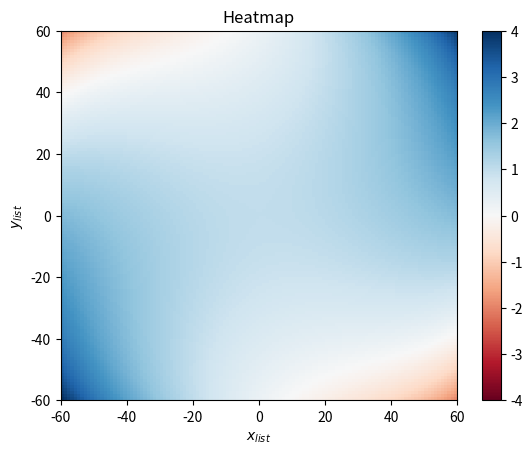

Write the Python code that produced this figure.
import matplotlib.pyplot as plt
import numpy as np


def Write(file, expr): return file.write(str(expr)+'\n')


fil = open('output.dat', 'w')

x_lim = 60
y_lim = 60
x_step = 1
y_step = 1

# generate 2 2d grids for the x & y bounds
y, x = np.meshgrid(np.arange(-x_lim, x_lim+x_step, x_step),
                   np.arange(-y_lim, y_lim+y_step, y_step))

Write(fil, f'The meshgrid has an x-size of {len(x)}')
Write(fil, f'The meshgrid has an y-size of {len(y)}')
Write(fil, x)
Write(fil, y)

count = 0
for _x in x:
    count = count+1
    my_str = f'_x[{len(_x)}] | {count} = {_x}'
    # print(my_str)
    # Write(fil, my_str)

# Write(fil, x`)
# Write(fil, y)

# z = (1 - x / 2. + x ** 5 + y ** 3) * np.exp(-x ** 2 - y ** 2)

# z = np.power(np.sin(x*np.pi/180.0), 2)+np.power(np.cos(y*np.pi/180.0), 2)
z = np.tan(x*np.pi/180.0)*np.tan(y*np.pi/180.0) + \
    np.power(np.sin(x*np.pi/180.0), 2)+np.power(np.cos(y*np.pi/180.0), 2)

Write(fil, len(z))
# Write(fil, z)

count = 0
for _x in z:
    count = count+1
    my_str = f'_x[{len(_x)}] | {count} = {_x}'
    # print(my_str)
    Write(fil, my_str)


# # x and y are bounds, so z should be the value *inside* those bounds.
# # Therefore, remove the last value from the z array.


z = z[:-1, :-1]
Write(fil, len(z))

count = 0
for _x in z:
    count = count+1
    my_str = f'_x[{len(_x)}] | {count} = {_x}'
    # print(my_str)
    Write(fil, my_str)


fil.close()

z_min, z_max = -np.abs(z).max(), np.abs(z).max()

fig, ax = plt.subplots()

c = ax.pcolormesh(x, y, z, cmap='RdBu', vmin=z_min, vmax=z_max)

ax.set_title('Heatmap')

plt.xlabel(r'$x_{list}$')
plt.ylabel(r'$y_{list}$')

# set the limits of the plot to the limits of the data

ax.axis([x.min(), x.max(), y.min(), y.max()])
fig.colorbar(c, ax=ax)

plt.savefig('2heatmap.pdf', dpi=400, bbox_inches='tight')
